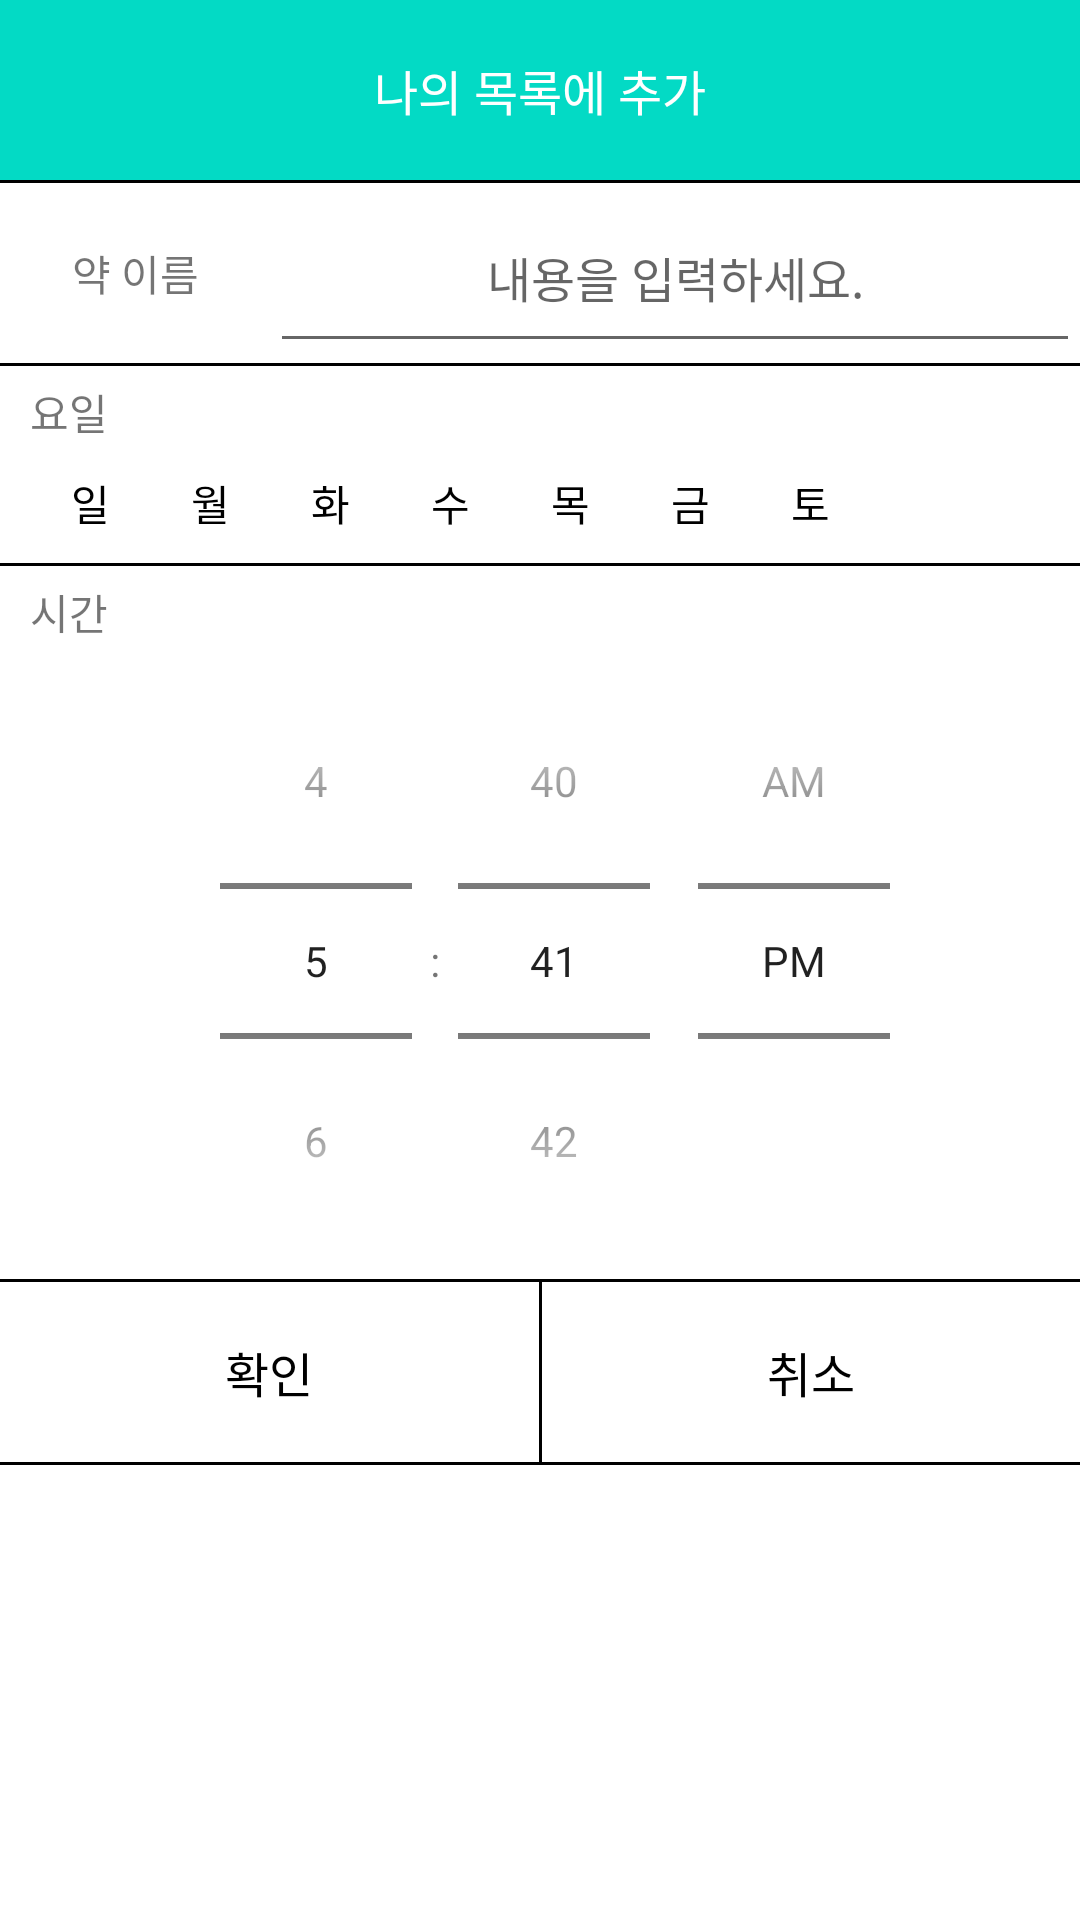

Android layout source for this screen:
<!-- AndroidManifest.xml: application theme AppTheme -->
<!-- res/layout/custom_dialog.xml -->
<?xml version="1.0" encoding="utf-8"?>
<LinearLayout xmlns:android="http://schemas.android.com/apk/res/android"
    android:orientation="vertical" android:layout_width="match_parent"
    android:layout_height="match_parent"
    android:background="#ffffff">

    <TextView
        android:id="@+id/title"
        android:layout_width="match_parent"
        android:layout_height="60dp"
        android:gravity="center"
        android:textColor="#ffffff"
        android:textSize="16dp"
        android:text="나의 목록에 추가"
        android:background="@color/colorAccent"/>

    <View
        android:layout_width="match_parent"
        android:layout_height="1dp"
        android:background="#000000"/>

    <LinearLayout
        android:layout_width="match_parent"
        android:layout_height="wrap_content"
        android:orientation="horizontal">

        <TextView
            android:layout_width="0dp"
            android:layout_height="match_parent"
            android:layout_weight="2"
            android:gravity="center"
            android:text="약 이름"/>

        <EditText
            android:id="@+id/mesgase"
            android:layout_width="0dp"
            android:layout_height="60dp"
            android:layout_weight="6"
            android:gravity="center"
            android:textColor="#000000"
            android:textSize="16dp"
            android:hint="내용을 입력하세요."/>
    </LinearLayout>

    <View
        android:layout_width="match_parent"
        android:layout_height="1dp"
        android:background="#000000"/>

    <LinearLayout
        android:layout_width="match_parent"
        android:layout_height="wrap_content"
        android:orientation="vertical"
        android:layout_marginLeft="10dp"
        android:layout_marginTop="5dp">

        <TextView
            android:layout_width="match_parent"
            android:layout_height="wrap_content"
            android:text="요일"/>

        <LinearLayout
            android:layout_width="wrap_content"
            android:layout_height="wrap_content"
            android:gravity="center"
            android:orientation="horizontal" >

            <ToggleButton
                android:id="@+id/toggle_sun"
                android:layout_width="40dp"
                android:layout_height="40dp"
                android:background="#00000000"
                android:textColor="#000000"
                android:textAppearance="?android:attr/textAppearanceSmall"
                android:textOff="일"
                android:textOn="일" />

            <ToggleButton
                android:id="@+id/toggle_mon"
                android:layout_width="40dp"
                android:layout_height="40dp"
                android:background="#00000000"
                android:textColor="#000000"
                android:textAppearance="?android:attr/textAppearanceSmall"
                android:textOff="월"
                android:textOn="월" />

            <ToggleButton
                android:id="@+id/toggle_tue"
                android:layout_width="40dp"
                android:layout_height="40dp"
                android:background="#00000000"
                android:textColor="#000000"
                android:textAppearance="?android:attr/textAppearanceSmall"
                android:textOff="화"
                android:textOn="화" />

            <ToggleButton
                android:id="@+id/toggle_wed"
                android:layout_width="40dp"
                android:layout_height="40dp"
                android:background="#00000000"
                android:textColor="#000000"
                android:textAppearance="?android:attr/textAppearanceSmall"
                android:textOff="수"
                android:textOn="수" />

            <ToggleButton
                android:id="@+id/toggle_thu"
                android:layout_width="40dp"
                android:layout_height="40dp"
                android:background="#00000000"
                android:textColor="#000000"
                android:textAppearance="?android:attr/textAppearanceSmall"
                android:textOff="목"
                android:textOn="목" />

            <ToggleButton
                android:id="@+id/toggle_fri"
                android:layout_width="40dp"
                android:layout_height="40dp"
                android:background="#00000000"
                android:textColor="#000000"
                android:textAppearance="?android:attr/textAppearanceSmall"
                android:textOff="금"
                android:textOn="금" />

            <ToggleButton
                android:id="@+id/toggle_sat"
                android:layout_width="40dp"
                android:layout_height="40dp"
                android:background="#00000000"
                android:textColor="#000000"
                android:textAppearance="?android:attr/textAppearanceSmall"
                android:textOff="토"
                android:textOn="토" />
        </LinearLayout>

    </LinearLayout>

    <View
        android:layout_width="match_parent"
        android:layout_height="1dp"
        android:background="#000000"/>

    <LinearLayout
        android:layout_width="match_parent"
        android:layout_height="wrap_content"
        android:orientation="vertical"
        android:layout_marginLeft="10dp"
        android:layout_marginTop="5dp">

        <TextView
            android:layout_width="match_parent"
            android:layout_height="wrap_content"
            android:text="시간"/>

        <TimePicker
            android:id="@+id/timePicker"
            android:layout_width="match_parent"
            android:layout_height="wrap_content"
            android:timePickerMode="spinner"/>

    </LinearLayout>

    <View
        android:layout_width="match_parent"
        android:layout_height="1dp"
        android:background="#000000"/>

    <LinearLayout
        android:layout_width="match_parent"
        android:layout_height="60dp"
        android:orientation="horizontal">

        <Button
            android:id="@+id/okButton"
            android:layout_width="match_parent"
            android:layout_height="60dp"
            android:layout_weight="1"
            android:gravity="center"
            android:text="확인"
            android:textColor="#000000"
            android:textSize="16dp"
            android:background="#ffffff"/>

        <View
            android:layout_width="1dp"
            android:layout_height="match_parent"
            android:background="#000000" />

        <Button
            android:id="@+id/cancelButton"
            android:layout_width="match_parent"
            android:layout_height="60dp"
            android:layout_weight="1"
            android:gravity="center"
            android:text="취소"
            android:textColor="#000000"
            android:textSize="16dp"
            android:background="#ffffff"/>
    </LinearLayout>

    <View
        android:layout_width="match_parent"
        android:layout_height="1dp"
        android:background="#000000"/>

</LinearLayout>
<!-- resources referenced by this layout -->
<resources>
  <style name="AppTheme" parent="Theme.AppCompat.Light.DarkActionBar">
          
          <item name="colorPrimary">@color/colorPrimary</item>
          <item name="colorPrimaryDark">@color/colorPrimaryDark</item>
          <item name="colorAccent">@color/colorAccent</item>
  
          
          <item name="windowActionBar">false</item>
          <item name="windowNoTitle">true</item>
          <item name="android:windowFullscreen">true</item>
  
      </style>
  <!-- not gathered from this repository: default colours our renderer supplied (Android Studio template values) -->
  <color name="colorPrimary">#FF6200EE</color>
  <color name="colorPrimaryDark">#FF3700B3</color>
  <color name="colorAccent">#FF03DAC5</color>
</resources>
